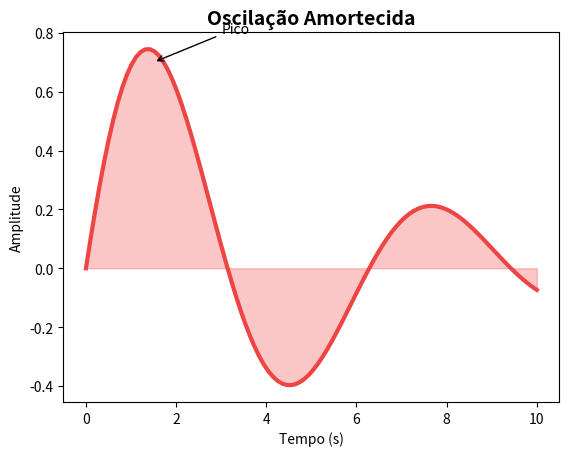

Write Python code to recreate this figure.
# 14. Personalização e Estilo
# Você pode controlar cores, espessuras, anotações, grids e estilos globais.

import matplotlib.pyplot as plt # Importa o módulo de plotagem de gráficos
import numpy as np # Importa a biblioteca para cálculos matemáticos

# Gera 100 pontos espaçados uniformemente entre 0 e 10 para o eixo X
x = np.linspace(0, 10, 100)

# Cria uma nova figura para desenhar o gráfico
plt.figure()

# Plota a função de oscilação amortecida: seno multiplicado por uma exponencial decrescente
# 'color' define a cor (código hexadecimal) e 'linewidth' a espessura da linha
plt.plot(x, np.sin(x)*np.exp(-x/5), color='#EF4444', linewidth=3)

# Preenche a área abaixo da curva plotada
# 'alpha' define a opacidade (0 a 1) e 'color' a cor de preenchimento
plt.fill_between(x, np.sin(x)*np.exp(-x/5), alpha=0.3, color='#EF4444')

# Adiciona título ao gráfico com tamanho de fonte 14 e negrito
plt.title('Oscilação Amortecida', fontsize=14, fontweight='bold')

# Define os nomes dos rótulos para os eixos horizontal (Tempo) e vertical (Amplitude)
plt.xlabel('Tempo (s)'); plt.ylabel('Amplitude')

# Cria uma anotação com seta para destacar um ponto
# 'xy' é a coordenada do ponto apontado, 'xytext' é a posição do texto
# 'arrowprops' configura a aparência da seta
plt.annotate('Pico', xy=(1.5, 0.7), xytext=(3, 0.8), arrowprops=dict(arrowstyle='->'))

# Exibe o gráfico final na tela
plt.show()


'''
Uma oscilação amortecida ocorre quando um sistema que deveria oscilar indefinidamente (como um pêndulo ou 
uma massa em uma mola) perde energia gradualmente devido a forças dissipativas, como o atrito ou a resistência 
do ar.

Como resultado dessa perda de energia, a amplitude do movimento diminui com o tempo até que o sistema finalmente 
pare na sua posição de equilíbrio. É exatamente o comportamento que aquele gráfico que você estava analisando 
representa.

Por que isso acontece?
Em um sistema "ideal" (sem atrito), a energia mecânica seria conservada e o sistema oscilaria para sempre. 
Na vida real, quase todos os sistemas possuem forças que se opõem ao movimento. À medida que o sistema se move, 
parte da sua energia cinética é convertida em calor ou som, o que reduz a força que o impulsiona no próximo 
ciclo.

Os três tipos de amortecimento
Dependendo da intensidade da força de resistência (atrito), o sistema se comporta de maneiras diferentes ao retornar ao equilíbrio:

Subamortecimento: O sistema oscila várias vezes, mas a amplitude de cada oscilação diminui exponencialmente até parar. (É o caso do seu gráfico).

Amortecimento Crítico: O sistema retorna à posição de equilíbrio o mais rápido possível sem oscilar. É o ideal para sistemas que precisam parar rapidamente, como o ponteiro de alguns medidores analógicos ou o sistema de fechamento automático de algumas portas.

Superamortecimento: O sistema é tão "travado" pela resistência que ele retorna ao equilíbrio muito lentamente, sem nunca oscilar, levando mais tempo que no amortecimento crítico.

Exemplos no dia a dia
Amortecedores de carro: Eles são projetados para oferecer um amortecimento próximo ao crítico, garantindo que, após passar por um buraco, o carro não fique "quicando" infinitamente.

Baloiço (ou gangorra): Se você parar de dar impulso, a resistência do ar e o atrito no eixo farão com que o baloiço pare gradualmente.

Portas com molas: Aquelas portas que fecham sozinhas geralmente possuem um mecanismo de amortecimento para evitar que batam com força.

O conceito de "amplitude que decai com o tempo" é o que torna o seu gráfico de Oscilação Amortecida uma representação visual clara dessa perda de energia.

Ficou clara a diferença entre esses três comportamentos de amortecimento?

nesse exemplo é:

No seu exemplo, a função que você está usando é:
np.sin(x) * np.exp(-x/5)O "número" (ou parâmetro) que controla a intensidade da oscilação amortecida é o 5 
(que está no denominador da exponencial: -x/5).Em física, esse valor está relacionado ao fator de amortecimento 
($\gamma$). Ele determina o quão rápido a oscilação "morre".O que acontece quando você muda esse número?
Quanto menor for esse número, mais rápido o sistema perde energia (mais forte é o amortecimento). 
Quanto maior for esse número, mais tempo a oscilação dura.Se o número for pequeno (ex: -x/1): 
A amplitude cai muito rápido. A onda mal terá tempo de oscilar antes de voltar quase ao zero. 
Isso se aproxima do amortecimento crítico ou até superamortecimento (se o valor for muito baixo, ela deixa de 
oscilar completamente).Se o número for grande (ex: -x/20): A onda continuará oscilando por muito mais tempo. 
Ela demora mais para perder a amplitude, comportando-se como um sistema com muito pouco atrito (subamortecimento).
Por que o seu exemplo é "Subamortecido"?Como a sua função usa np.sin(x) (uma função oscilatória) multiplicada 
por np.exp(-x/5) (uma queda exponencial), ela gera uma onda que atravessa o eixo zero várias vezes enquanto 
diminui. Por definição, qualquer sistema que oscila em torno da posição de equilíbrio enquanto sua amplitude 
diminui é classificado como subamortecido.Se você quiser testar isso no seu código, tente alterar o 5 para 2 
(verá uma queda brusca) ou para 10 (verá uma oscilação muito mais longa). Você consegue ver a mudança 
visual na curva quando altera esse valor no seu editor


'''
